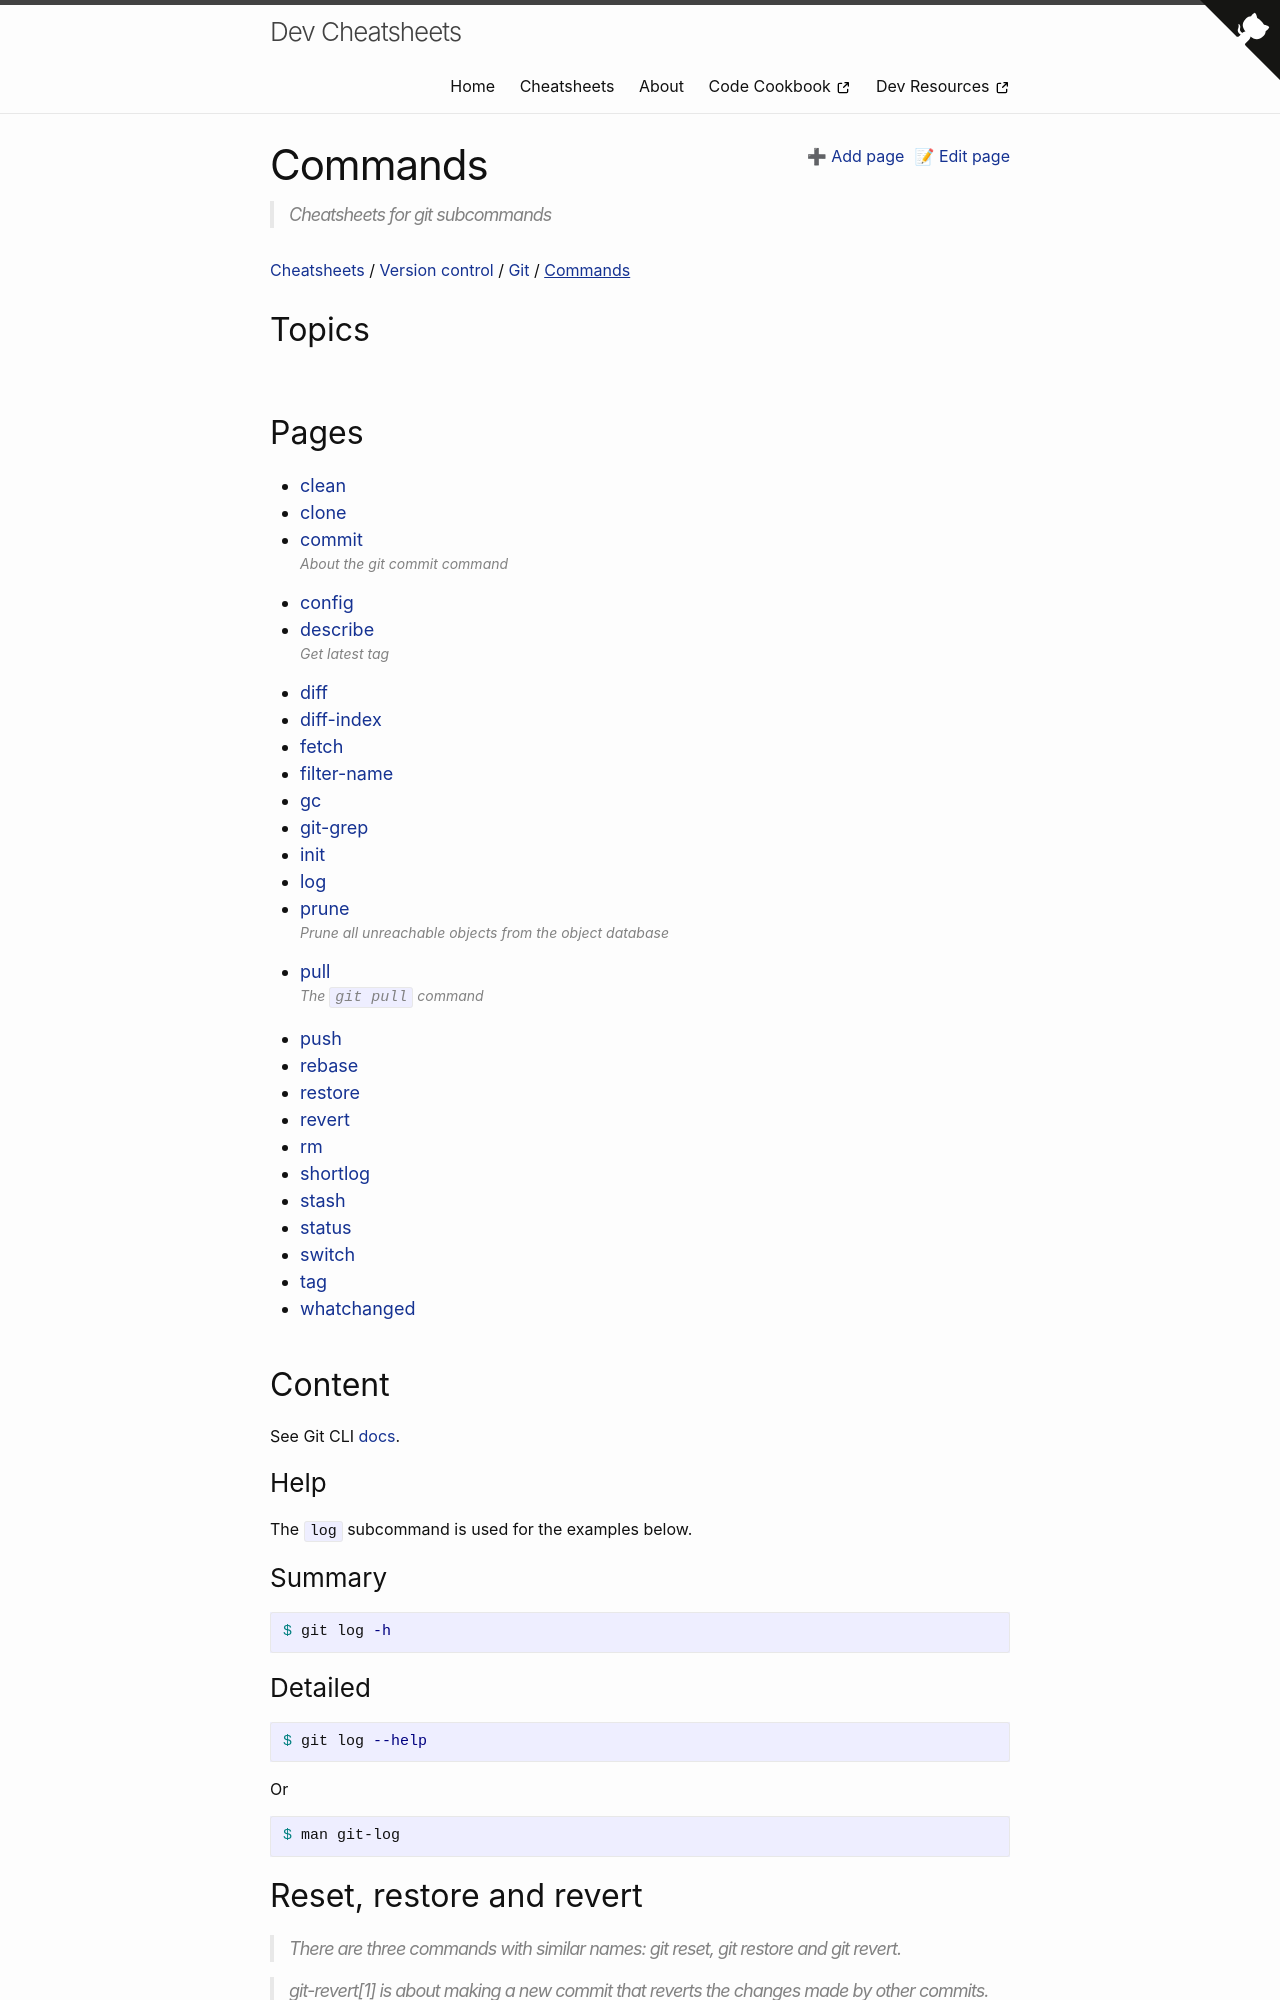

repository: MichaelCurrin/dev-cheatsheets · page: cheatsheets/version-control/git/commands/index.html · generator: jekyll

---
title: Commands
description: Cheatsheets for git subcommands
---


See Git CLI [docs](https://git-scm.com/docs/git).


### Help

The `log` subcommand is used for the examples below.

### Summary

```sh
$ git log -h
```

### Detailed

```sh
$ git log --help
```

Or

```sh
$ man git-log
```
